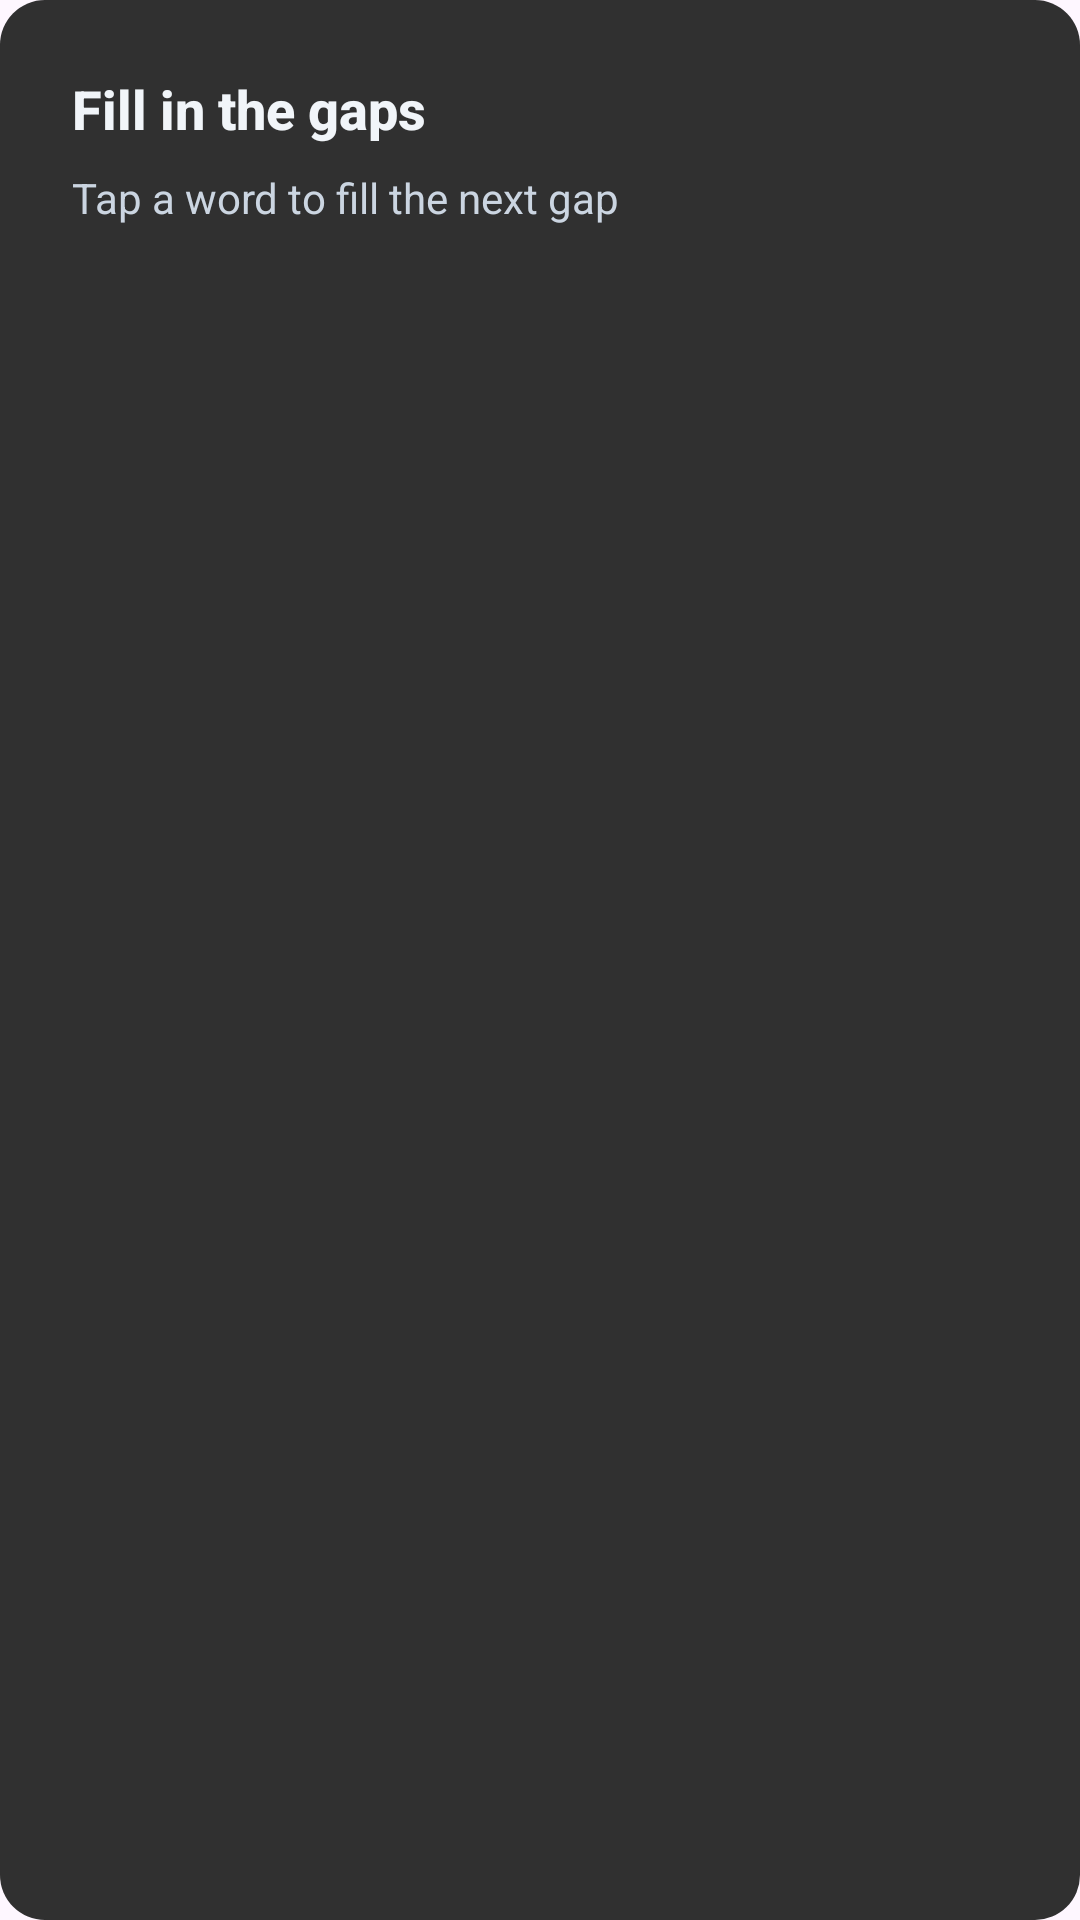

Android layout source for this screen:
<!-- AndroidManifest.xml: application theme Theme._5MinuteChallenge -->
<!-- res/layout/fill_in_gaps_container.xml -->
<?xml version="1.0" encoding="utf-8"?>
<androidx.constraintlayout.widget.ConstraintLayout xmlns:android="http://schemas.android.com/apk/res/android"
    xmlns:app="http://schemas.android.com/apk/res-auto"
    android:layout_width="match_parent"
    android:layout_height="wrap_content"
    android:background="@drawable/general_list_item_background"
    android:padding="@dimen/spacing_lg">

    <TextView
        android:id="@+id/instructions_text"
        android:layout_width="0dp"
        android:layout_height="wrap_content"
        android:text="@string/fill_the_gaps"
        android:textColor="@color/text_primary"
        android:textSize="@dimen/text_size_lg"
        android:textStyle="bold"
        android:fontFamily="sans-serif-medium"
        app:layout_constraintEnd_toEndOf="parent"
        app:layout_constraintStart_toStartOf="parent"
        app:layout_constraintTop_toTopOf="parent" />

    <TextView
        android:id="@+id/hint_text"
        android:layout_width="0dp"
        android:layout_height="wrap_content"
        android:layout_marginTop="@dimen/spacing_sm"
        android:text="@string/tap_word_to_fill"
        android:textColor="@color/text_secondary"
        android:textSize="@dimen/text_size_sm"
        app:layout_constraintEnd_toEndOf="parent"
        app:layout_constraintStart_toStartOf="parent"
        app:layout_constraintTop_toBottomOf="@+id/instructions_text" />

    <ScrollView
        android:id="@+id/text_scroll_view"
        android:layout_width="0dp"
        android:layout_height="wrap_content"
        android:layout_marginTop="@dimen/spacing_md"
        android:maxHeight="200dp"
        app:layout_constraintEnd_toEndOf="parent"
        app:layout_constraintStart_toStartOf="parent"
        app:layout_constraintTop_toBottomOf="@+id/hint_text">

        <TextView
            android:id="@+id/text_with_gaps"
            android:layout_width="match_parent"
            android:layout_height="wrap_content"
            android:textColor="@color/text_primary"
            android:textSize="@dimen/text_size_md"
            android:lineSpacingMultiplier="1.5" />

    </ScrollView>

    <com.google.android.material.chip.ChipGroup
        android:id="@+id/word_options_chip_group"
        android:layout_width="0dp"
        android:layout_height="wrap_content"
        android:layout_marginTop="@dimen/spacing_md"
        app:chipSpacingHorizontal="@dimen/spacing_sm"
        app:chipSpacingVertical="@dimen/spacing_xs"
        app:singleLine="false"
        app:layout_constraintEnd_toEndOf="parent"
        app:layout_constraintStart_toStartOf="parent"
        app:layout_constraintTop_toBottomOf="@+id/text_scroll_view" />


</androidx.constraintlayout.widget.ConstraintLayout>
<!-- resources referenced by this layout -->
<resources>
  <color name="text_primary">#F1F5F9</color>
  <color name="text_secondary">#CBD5E1</color>
  <dimen name="spacing_lg">24dp</dimen>
  <dimen name="spacing_md">16dp</dimen>
  <dimen name="spacing_sm">8dp</dimen>
  <dimen name="spacing_xs">4dp</dimen>
  <dimen name="text_size_lg">18sp</dimen>
  <dimen name="text_size_md">16sp</dimen>
  <dimen name="text_size_sm">14sp</dimen>
  <!-- drawable general_list_item_background (drawable) -->
  <?xml version="1.0" encoding="utf-8"?>
  <shape xmlns:android="http://schemas.android.com/apk/res/android"
      android:shape="rectangle">
      <corners android:radius="15dp" />
      <solid android:color="#303030" />
  </shape>
  <string name="fill_the_gaps">Fill in the gaps</string>
  <string name="tap_word_to_fill">Tap a word to fill the next gap</string>
  <style name="Theme._5MinuteChallenge" parent="Base.Theme._5MinuteChallenge" />
  <style name="Base.Theme._5MinuteChallenge" parent="Theme.Material3.DayNight.NoActionBar">
          
          
      </style>
</resources>
